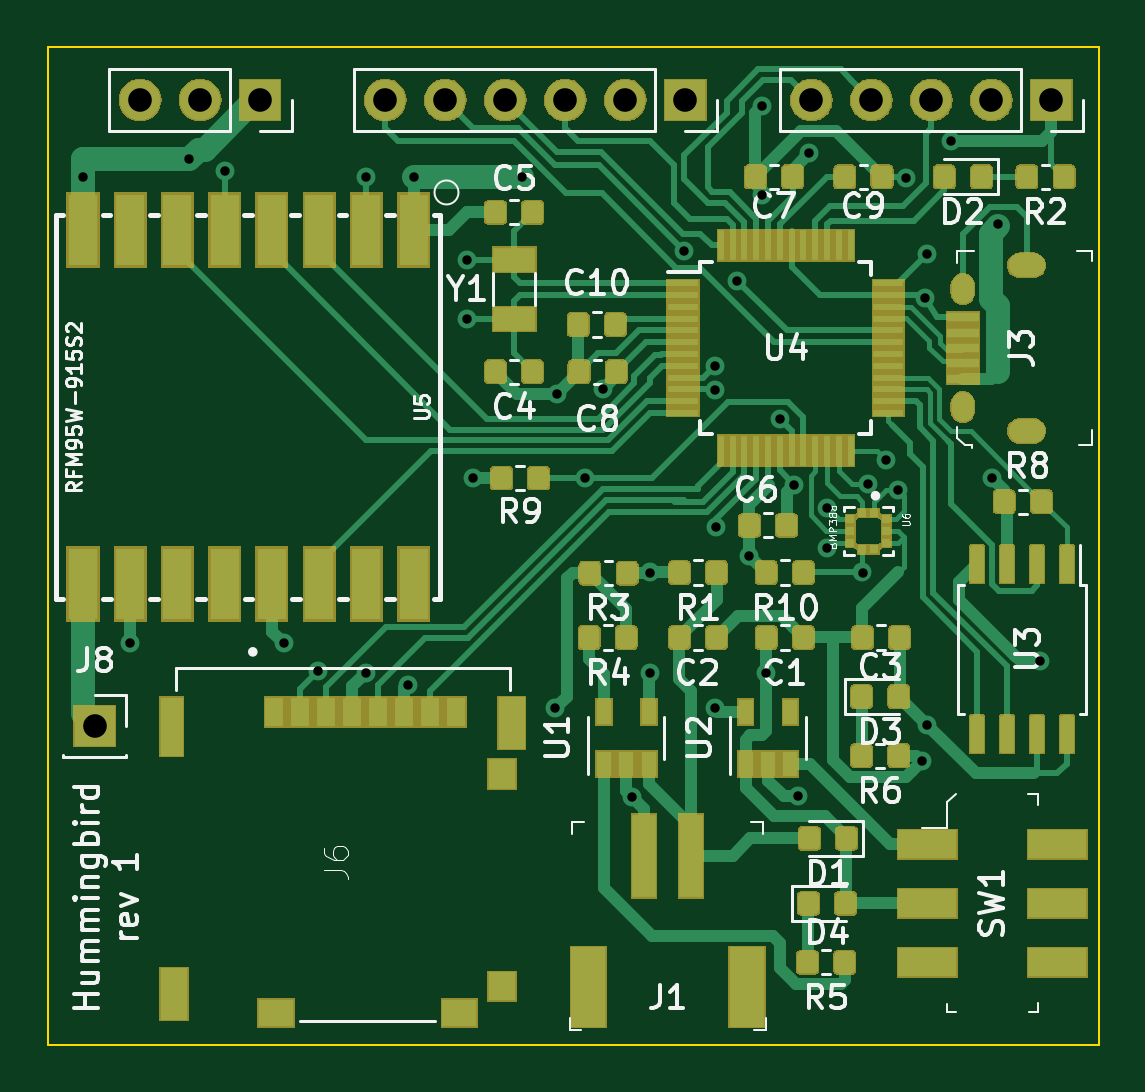
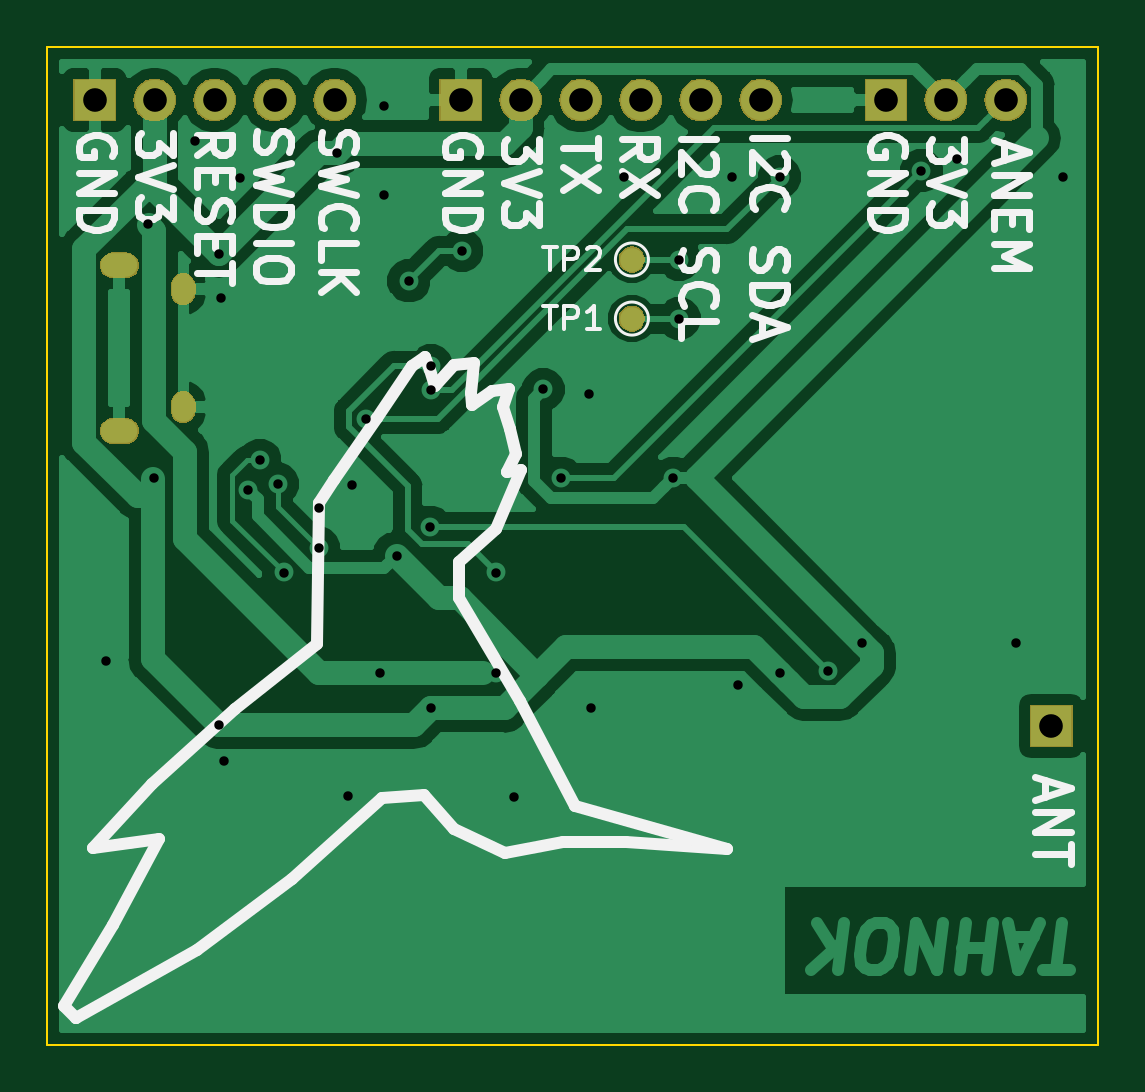
Circuit board: 10 layer files. Board 44.5 x 42.2 mm.
- bottom_copper: hummingbird-B.Cu.gbr (42122 bytes)
- bottom_mask: hummingbird-B.Mask.gbr (25183 bytes)
- paste: hummingbird-B.Paste.gbr (504 bytes)
- bottom_silk: hummingbird-B.SilkS.gbr (18275 bytes)
- outline: hummingbird-Edge.Cuts.gbr (813 bytes)
- top_copper: hummingbird-F.Cu.gbr (130356 bytes)
- top_mask: hummingbird-F.Mask.gbr (87309 bytes)
- paste: hummingbird-F.Paste.gbr (104884 bytes)
- top_silk: hummingbird-F.SilkS.gbr (44804 bytes)
- drill: hummingbird.drl (1175 bytes)

=== bottom_copper: hummingbird-B.Cu.gbr (42122 bytes, source omitted) ===
=== bottom_mask: hummingbird-B.Mask.gbr (25183 bytes, source omitted) ===
=== paste: hummingbird-B.Paste.gbr ===
%TF.GenerationSoftware,KiCad,Pcbnew,(6.0.0-rc1-dev-1248-ged6c68a1e)*%
%TF.CreationDate,2019-07-02T22:08:16-04:00*%
%TF.ProjectId,hummingbird,68756d6d-696e-4676-9269-72642e6b6963,rev?*%
%TF.SameCoordinates,Original*%
%TF.FileFunction,Paste,Bot*%
%TF.FilePolarity,Positive*%
%FSLAX46Y46*%
G04 Gerber Fmt 4.6, Leading zero omitted, Abs format (unit mm)*
G04 Created by KiCad (PCBNEW (6.0.0-rc1-dev-1248-ged6c68a1e)) date 07/02/19 22:08:16*
%MOMM*%
%LPD*%
G01*
G04 APERTURE LIST*
G04 APERTURE END LIST*
M02*

=== bottom_silk: hummingbird-B.SilkS.gbr (18275 bytes, source omitted) ===
=== outline: hummingbird-Edge.Cuts.gbr ===
%TF.GenerationSoftware,KiCad,Pcbnew,(6.0.0-rc1-dev-1248-ged6c68a1e)*%
%TF.CreationDate,2019-07-02T22:08:16-04:00*%
%TF.ProjectId,hummingbird,68756d6d-696e-4676-9269-72642e6b6963,rev?*%
%TF.SameCoordinates,Original*%
%TF.FileFunction,Profile,NP*%
%FSLAX46Y46*%
G04 Gerber Fmt 4.6, Leading zero omitted, Abs format (unit mm)*
G04 Created by KiCad (PCBNEW (6.0.0-rc1-dev-1248-ged6c68a1e)) date 07/02/19 22:08:16*
%MOMM*%
%LPD*%
G01*
G04 APERTURE LIST*
%ADD10C,0.100000*%
G04 APERTURE END LIST*
D10*
X128250000Y-178500000D02*
X128250000Y-136250000D01*
X130250000Y-178500000D02*
X128250000Y-178500000D01*
X172750000Y-178500000D02*
X130250000Y-178500000D01*
X172750000Y-178000000D02*
X172750000Y-178500000D01*
X172750000Y-136250000D02*
X172750000Y-178000000D01*
X128250000Y-136250000D02*
X172750000Y-136250000D01*
M02*

=== top_copper: hummingbird-F.Cu.gbr (130356 bytes, source omitted) ===
=== top_mask: hummingbird-F.Mask.gbr (87309 bytes, source omitted) ===
=== paste: hummingbird-F.Paste.gbr (104884 bytes, source omitted) ===
=== top_silk: hummingbird-F.SilkS.gbr (44804 bytes, source omitted) ===
=== drill: hummingbird.drl ===
M48
INCH,TZ
T1C0.0157
T2C0.0197
T3C0.0217
T4C0.0394
%
G90
G05
T1
X51083Y-55807
X51870Y-63583
X52854Y-55512
X53445Y-55709
X54429Y-63583
X55000Y-64046
X55802Y-64070
X55807Y-55807
X56496Y-64272
X56594Y-55807
X57480Y-57185
X57480Y-58169
X57579Y-60827
X58399Y-55807
X58957Y-64665
X58986Y-59419
X59449Y-60827
X59744Y-59350
X60236Y-66142
X60531Y-62402
X60531Y-64075
X61102Y-57037
X61614Y-58957
X61614Y-64665
X61619Y-59355
X61632Y-61646
X61985Y-57542
X62190Y-62121
X62402Y-54626
X62402Y-56102
X62470Y-64075
X62697Y-59843
X62933Y-60935
X62992Y-66132
X63189Y-55413
X63484Y-61319
X63490Y-61988
X64075Y-62402
X64173Y-60925
X64469Y-60531
X64665Y-61024
X64803Y-55827
X65059Y-65551
X65111Y-57824
X65157Y-57087
X65157Y-64946
X65551Y-55217
X66240Y-60827
X66339Y-56594
X67028Y-63878
T4
X52035Y-54528
X53035Y-54528
X54035Y-54528
X56122Y-54528
X57122Y-54528
X58122Y-54528
X59122Y-54528
X60122Y-54528
X61122Y-54528
X51280Y-64961
X63224Y-54528
X64224Y-54528
X65224Y-54528
X66224Y-54528
X67224Y-54528
T2
G00X66683Y-57283
M15
G01X66939Y-57283
M16
G05
G00X66683Y-60039
M15
G01X66939Y-60039
M16
G05
T3
G00X65748Y-57736
M15
G01X65748Y-57618
M16
G05
G00X65748Y-59705
M15
G01X65748Y-59587
M16
G05
T0
M30

